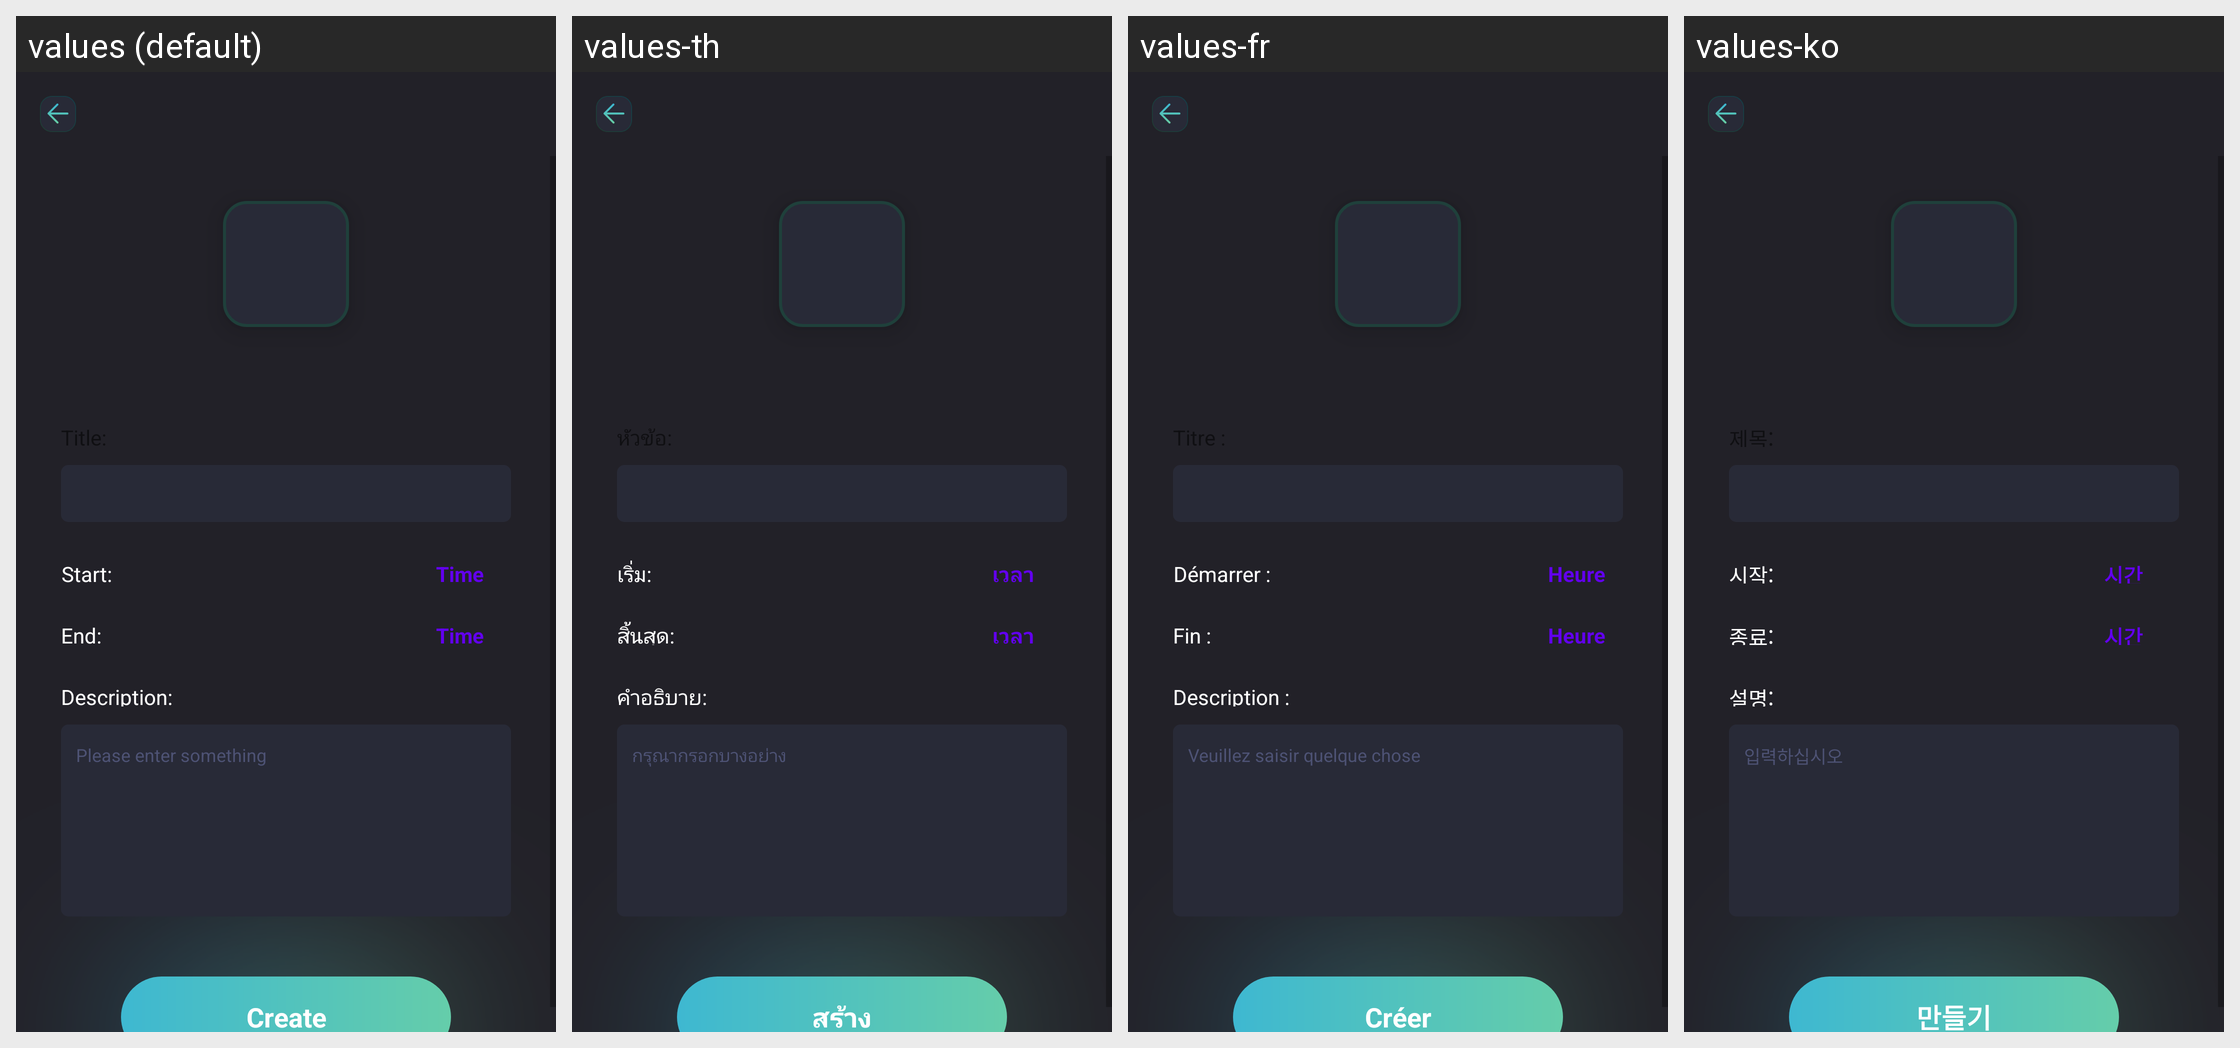

Here is an Android app screen in its default locale and in the app's own translations. Write out the translated-string differences for the strings that appear on this screen.
Android screen res/layout/activity_calendar.xml rendered under 4 locales, left to right: values (default), values-th, values-fr, values-ko. Device: Nexus 5 (rendered at 1080×1920; each locale shown at half size, 540×960, under a caption strip naming it); theme Theme.SmartQREditor.
Other locales in the repository, not shown: values-de, values-es, values-in, values-ja, values-ms, values-pt, values-zh-rTW.
Strings drawn on this screen, with the default value and each locale's value (text and hints the layout hard-codes, and strings that could not be matched under every locale, appear in the picture but are not listed):

start
  values: Start:
  values-th: เริ่ม:
  values-fr: Démarrer :
  values-ko: 시작:

time
  values: Time
  values-th: เวลา
  values-fr: Heure
  values-ko: 시간

end
  values: End:
  values-th: สิ้นสุด:
  values-fr: Fin :
  values-ko: 종료:

description
  values: Description:
  values-th: คำอธิบาย:
  values-fr: Description :
  values-ko: 설명:

please_enter_something
  values: Please enter something
  values-th: กรุณากรอกบางอย่าง
  values-fr: Veuillez saisir quelque chose
  values-ko: 입력하십시오

Create
  values: Create
  values-th: สร้าง
  values-fr: Créer
  values-ko: 만들기
